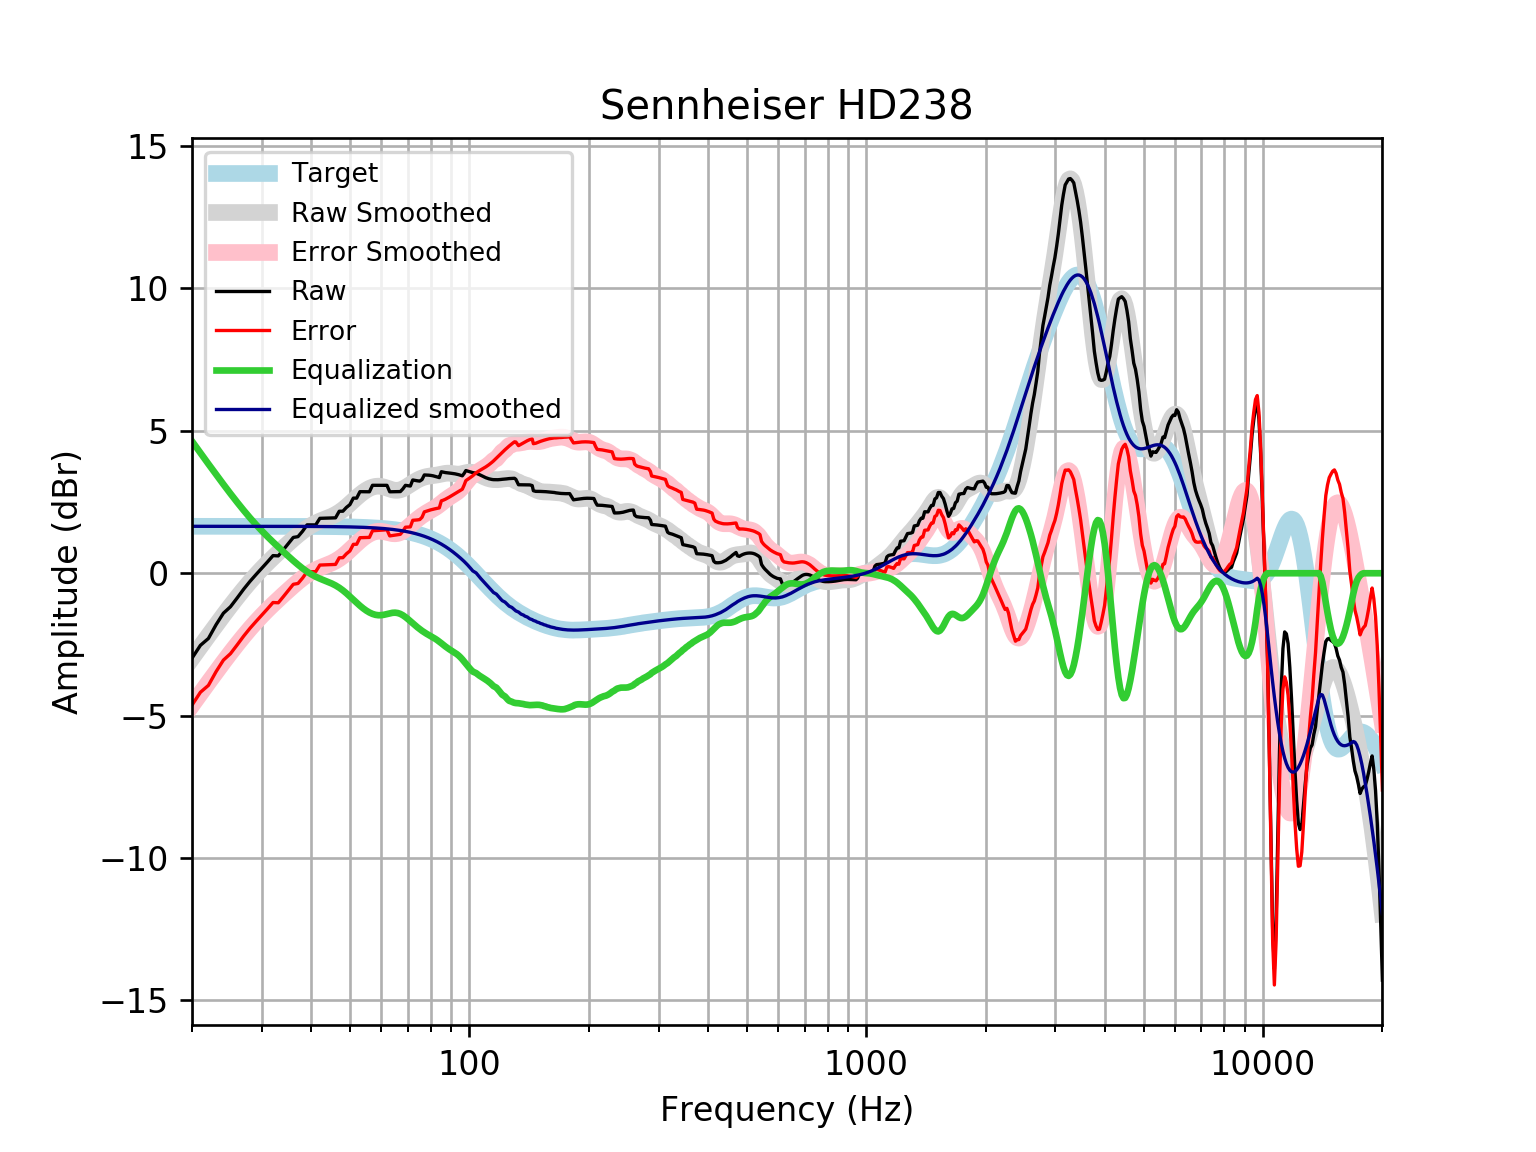

The data file committed next to this chart (first rows):
frequency, raw, error, smoothed, error_smoothed, equalization, equalized_raw, equalized_smoothed, target
20, -2.984, -4.632, -2.987, -4.635, 4.635, 1.651, 1.648, 1.648
21, -2.532, -4.18, -2.578, -4.225, 4.225, 1.693, 1.648, 1.648
22, -2.29, -3.938, -2.189, -3.836, 3.836, 1.546, 1.648, 1.648
23, -1.807, -3.455, -1.821, -3.469, 3.469, 1.661, 1.648, 1.648
24, -1.403, -3.051, -1.474, -3.122, 3.122, 1.719, 1.648, 1.648
25, -1.178, -2.825, -1.148, -2.795, 2.795, 1.618, 1.648, 1.648
26, -0.8665, -2.514, -0.8429, -2.491, 2.491, 1.624, 1.648, 1.648
27, -0.5581, -2.206, -0.5598, -2.207, 2.207, 1.649, 1.648, 1.648
28, -0.2859, -1.933, -0.2987, -1.946, 1.946, 1.66, 1.647, 1.647
29, -0.04578, -1.693, -0.05891, -1.706, 1.706, 1.66, 1.647, 1.647
30, 0.1774, -1.47, 0.1608, -1.486, 1.486, 1.664, 1.647, 1.647
31, 0.3986, -1.248, 0.363, -1.284, 1.284, 1.683, 1.647, 1.647
32, 0.6183, -1.028, 0.5506, -1.096, 1.096, 1.714, 1.647, 1.647
33, 0.6094, -1.037, 0.7267, -0.9198, 0.9198, 1.529, 1.647, 1.647
34, 0.828, -0.8182, 0.8938, -0.7524, 0.7524, 1.58, 1.646, 1.646
35, 1.047, -0.5993, 1.053, -0.5927, 0.5927, 1.639, 1.646, 1.646
36, 1.257, -0.3887, 1.204, -0.4411, 0.4411, 1.698, 1.645, 1.645
37, 1.285, -0.3597, 1.346, -0.2993, 0.2993, 1.584, 1.645, 1.645
38, 1.476, -0.1685, 1.474, -0.17, 0.17, 1.646, 1.644, 1.644
39, 1.698, 0.05446, 1.588, -0.05577, 0.05577, 1.754, 1.644, 1.644
40, 1.696, 0.05276, 1.685, 0.04167, -0.04167, 1.654, 1.643, 1.643
41, 1.696, 0.05442, 1.765, 0.1227, -0.1227, 1.574, 1.642, 1.642
42, 1.928, 0.2867, 1.831, 0.1898, -0.1898, 1.738, 1.641, 1.641
43, 1.933, 0.2926, 1.888, 0.2477, -0.2477, 1.685, 1.64, 1.64
44, 1.937, 0.2989, 1.941, 0.3027, -0.3027, 1.635, 1.639, 1.639
45, 1.942, 0.3047, 1.998, 0.3613, -0.3613, 1.58, 1.637, 1.637
46, 1.945, 0.3098, 2.064, 0.4287, -0.4287, 1.516, 1.635, 1.635
47, 2.176, 0.5423, 2.142, 0.5084, -0.5084, 1.667, 1.634, 1.633
48, 2.178, 0.5466, 2.232, 0.601, -0.601, 1.577, 1.631, 1.631
49, 2.311, 0.6823, 2.334, 0.7046, -0.7046, 1.607, 1.629, 1.629
50, 2.409, 0.7828, 2.441, 0.8152, -0.8152, 1.594, 1.626, 1.626
51, 2.637, 1.014, 2.551, 0.9278, -0.9278, 1.71, 1.623, 1.623
52, 2.637, 1.017, 2.657, 1.038, -1.038, 1.599, 1.62, 1.62
53, 2.864, 1.248, 2.756, 1.14, -1.14, 1.723, 1.616, 1.616
54, 2.862, 1.25, 2.845, 1.233, -1.233, 1.629, 1.612, 1.612
55, 2.861, 1.254, 2.92, 1.313, -1.313, 1.548, 1.607, 1.607
56, 2.86, 1.258, 2.981, 1.379, -1.379, 1.482, 1.602, 1.602
57, 3.088, 1.491, 3.025, 1.428, -1.428, 1.66, 1.596, 1.596
58, 3.088, 1.498, 3.051, 1.461, -1.461, 1.627, 1.59, 1.59
59, 3.087, 1.504, 3.058, 1.475, -1.475, 1.613, 1.583, 1.583
60, 3.087, 1.511, 3.049, 1.473, -1.473, 1.614, 1.576, 1.576
61, 3.086, 1.519, 3.024, 1.457, -1.457, 1.63, 1.568, 1.568
62, 3.086, 1.528, 2.992, 1.433, -1.433, 1.654, 1.559, 1.559
63, 2.86, 1.311, 2.957, 1.408, -1.408, 1.452, 1.549, 1.549
64, 2.862, 1.324, 2.928, 1.39, -1.39, 1.472, 1.538, 1.538
65, 2.865, 1.338, 2.912, 1.385, -1.385, 1.48, 1.527, 1.527
66, 2.867, 1.353, 2.912, 1.397, -1.397, 1.47, 1.514, 1.514
67, 2.867, 1.366, 2.929, 1.428, -1.428, 1.439, 1.501, 1.501
68, 2.962, 1.476, 2.963, 1.477, -1.477, 1.486, 1.486, 1.486
69, 3.086, 1.615, 3.009, 1.538, -1.538, 1.547, 1.471, 1.471
70, 3.075, 1.622, 3.063, 1.609, -1.609, 1.467, 1.454, 1.454
71, 3.062, 1.626, 3.119, 1.683, -1.683, 1.379, 1.436, 1.436
72, 3.275, 1.859, 3.174, 1.758, -1.758, 1.517, 1.416, 1.416
73, 3.259, 1.864, 3.226, 1.83, -1.83, 1.429, 1.395, 1.395
74, 3.245, 1.873, 3.272, 1.899, -1.899, 1.346, 1.373, 1.373
75, 3.235, 1.886, 3.313, 1.963, -1.963, 1.272, 1.349, 1.349
76, 3.291, 1.967, 3.346, 2.022, -2.022, 1.268, 1.324, 1.324
77, 3.451, 2.154, 3.373, 2.076, -2.076, 1.375, 1.297, 1.297
78, 3.448, 2.179, 3.394, 2.125, -2.125, 1.323, 1.269, 1.269
79, 3.443, 2.204, 3.409, 2.17, -2.17, 1.273, 1.239, 1.239
... 553 more rows
